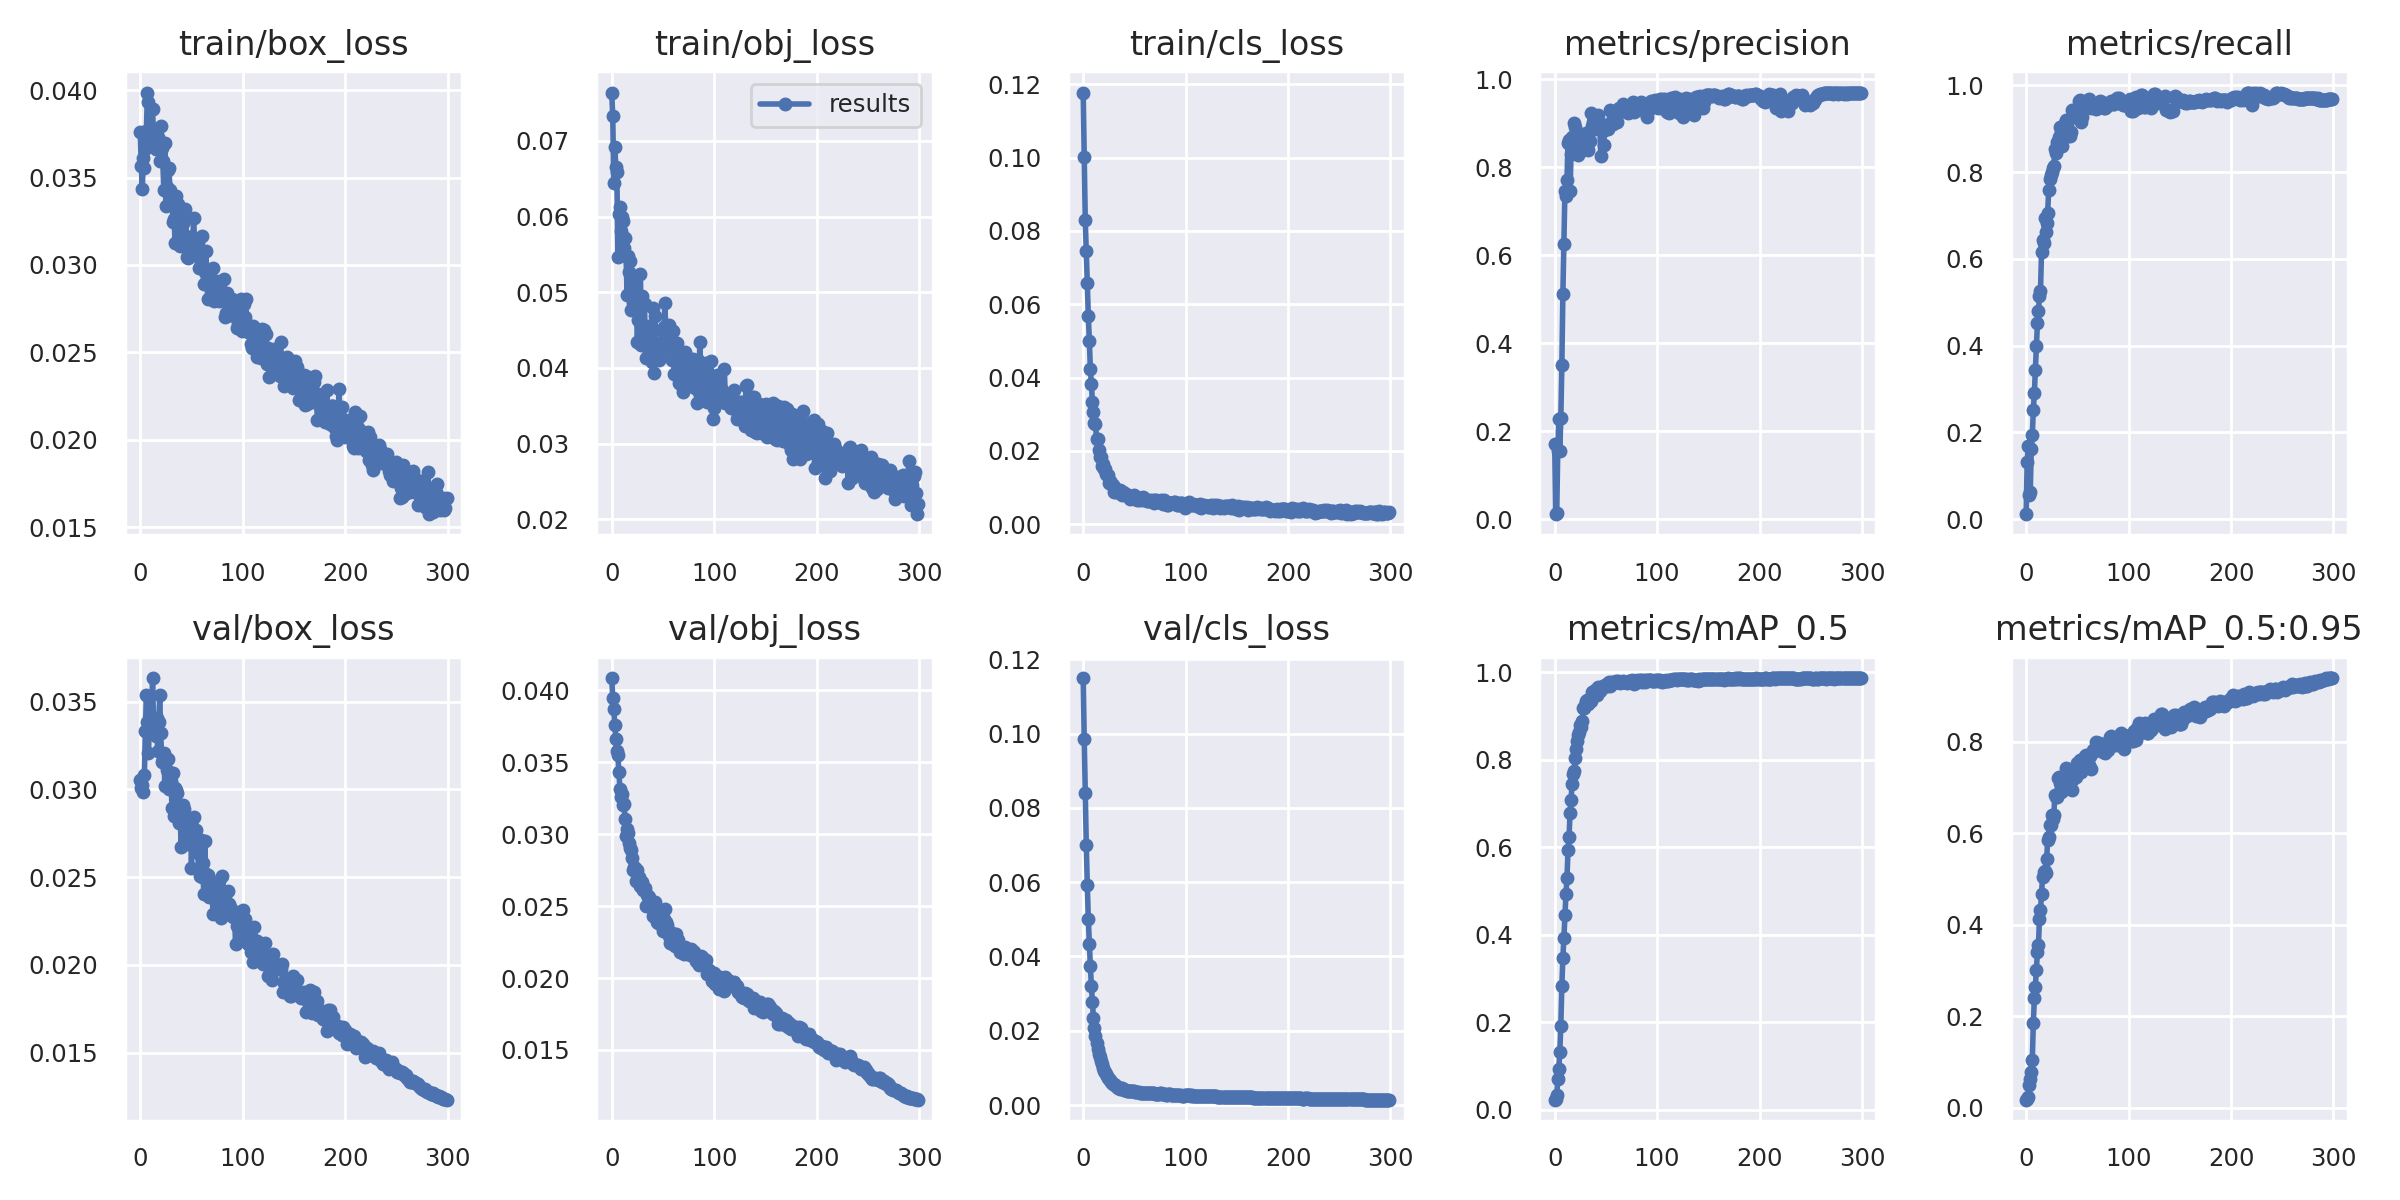

Source data for this figure (header and first rows):
epoch, train/box_loss, train/obj_loss, train/cls_loss, metrics/precision, metrics/recall, metrics/mAP_0.5, metrics/mAP_0.5:0.95, val/box_loss, val/obj_loss, val/cls_loss, x/lr0, x/lr1, x/lr2
0, 0.03758, 0.07637, 0.1178, 0.1721, 0.01157, 0.02305, 0.01804, 0.03056, 0.04083, 0.1149, 0.0937, 0.0007, 0.0007
1, 0.03569, 0.07327, 0.1003, 0.0119, 0.1323, 0.02539, 0.01976, 0.03009, 0.03947, 0.09851, 0.0865, 0.001495, 0.001495
2, 0.03437, 0.06444, 0.08286, 0.01446, 0.1681, 0.03316, 0.02441, 0.03027, 0.03866, 0.08405, 0.07928, 0.002285, 0.002285
3, 0.0361, 0.06922, 0.07466, 0.155, 0.05565, 0.06947, 0.0507, 0.02983, 0.03755, 0.07003, 0.07207, 0.003069, 0.003069
4, 0.03556, 0.06657, 0.06571, 0.2286, 0.06206, 0.09369, 0.06315, 0.0308, 0.0366, 0.0592, 0.06485, 0.003848, 0.003848
5, 0.03666, 0.06587, 0.05679, 0.1551, 0.1612, 0.132, 0.0791, 0.03334, 0.03576, 0.05006, 0.05762, 0.004622, 0.004622
6, 0.03766, 0.05468, 0.05009, 0.2295, 0.194, 0.1923, 0.1038, 0.03541, 0.03548, 0.04338, 0.05039, 0.005391, 0.005391
7, 0.03987, 0.06035, 0.04232, 0.35, 0.2505, 0.2839, 0.1855, 0.03382, 0.0343, 0.03734, 0.04315, 0.006155, 0.006155
8, 0.03934, 0.06125, 0.03821, 0.5126, 0.2906, 0.3473, 0.2394, 0.03208, 0.03315, 0.032, 0.03591, 0.006913, 0.006913
9, 0.03767, 0.05806, 0.03331, 0.625, 0.3441, 0.3927, 0.2653, 0.03377, 0.03255, 0.02778, 0.02866, 0.007665, 0.007665
10, 0.03702, 0.0599, 0.03058, 0.7452, 0.3998, 0.4442, 0.3024, 0.03415, 0.03275, 0.02344, 0.02141, 0.008413, 0.008413
11, 0.03894, 0.05938, 0.02754, 0.7346, 0.4513, 0.4923, 0.3409, 0.03362, 0.03204, 0.02085, 0.01415, 0.009155, 0.009155
12, 0.03892, 0.0559, 0.02725, 0.7716, 0.4803, 0.529, 0.357, 0.03634, 0.03211, 0.01855, 0.009604, 0.009604, 0.009604
13, 0.03734, 0.05721, 0.02329, 0.8543, 0.5133, 0.5934, 0.4126, 0.03365, 0.03107, 0.0166, 0.009604, 0.009604, 0.009604
14, 0.03773, 0.05484, 0.02314, 0.8614, 0.5258, 0.6225, 0.4317, 0.03355, 0.02987, 0.01499, 0.009571, 0.009571, 0.009571
15, 0.03665, 0.04961, 0.02018, 0.7466, 0.6157, 0.6773, 0.468, 0.03305, 0.03035, 0.01375, 0.009538, 0.009538, 0.009538
16, 0.03693, 0.05473, 0.01838, 0.8307, 0.6438, 0.7084, 0.5042, 0.03405, 0.03006, 0.01291, 0.009505, 0.009505, 0.009505
17, 0.03731, 0.05274, 0.01834, 0.8678, 0.6362, 0.7452, 0.5152, 0.03219, 0.02939, 0.01189, 0.009472, 0.009472, 0.009472
18, 0.03681, 0.05409, 0.01585, 0.8439, 0.6935, 0.7682, 0.5176, 0.03384, 0.02905, 0.01094, 0.009439, 0.009439, 0.009439
19, 0.03594, 0.04772, 0.01642, 0.8999, 0.6624, 0.7732, 0.5125, 0.03537, 0.02889, 0.01003, 0.009406, 0.009406, 0.009406
20, 0.03793, 0.05081, 0.01498, 0.8909, 0.6821, 0.8028, 0.5437, 0.03323, 0.02837, 0.009284, 0.009373, 0.009373, 0.009373
21, 0.03671, 0.04858, 0.0151, 0.8782, 0.7068, 0.8241, 0.5849, 0.03156, 0.0275, 0.008842, 0.00934, 0.00934, 0.00934
22, 0.03595, 0.05116, 0.01379, 0.8592, 0.7595, 0.8435, 0.5925, 0.03172, 0.02774, 0.008328, 0.009307, 0.009307, 0.009307
23, 0.0343, 0.04767, 0.01347, 0.8268, 0.7839, 0.8563, 0.6186, 0.03206, 0.02762, 0.007714, 0.009274, 0.009274, 0.009274
24, 0.03698, 0.04884, 0.01348, 0.8509, 0.7929, 0.8624, 0.6171, 0.03021, 0.02677, 0.007283, 0.009241, 0.009241, 0.009241
25, 0.03337, 0.0435, 0.01133, 0.868, 0.8009, 0.8784, 0.639, 0.03175, 0.02747, 0.006925, 0.009208, 0.009208, 0.009208
26, 0.03445, 0.04638, 0.01185, 0.8487, 0.8096, 0.8744, 0.6309, 0.03112, 0.02694, 0.006628, 0.009175, 0.009175, 0.009175
27, 0.03541, 0.04751, 0.01114, 0.8606, 0.8133, 0.8882, 0.6391, 0.03171, 0.027, 0.006197, 0.009142, 0.009142, 0.009142
28, 0.03553, 0.05245, 0.01079, 0.8399, 0.8542, 0.9184, 0.6833, 0.03004, 0.02637, 0.005902, 0.009109, 0.009109, 0.009109
29, 0.0343, 0.04303, 0.01073, 0.8496, 0.8449, 0.9175, 0.6785, 0.03084, 0.02665, 0.005735, 0.009076, 0.009076, 0.009076
30, 0.03391, 0.04948, 0.008892, 0.8608, 0.8705, 0.926, 0.6799, 0.03051, 0.02667, 0.005562, 0.009043, 0.009043, 0.009043
31, 0.0337, 0.04816, 0.009918, 0.8765, 0.8669, 0.9346, 0.7206, 0.02892, 0.02613, 0.005333, 0.00901, 0.00901, 0.00901
32, 0.03246, 0.04842, 0.008653, 0.8588, 0.8819, 0.9356, 0.7229, 0.03094, 0.02627, 0.005075, 0.008977, 0.008977, 0.008977
33, 0.03265, 0.04129, 0.008683, 0.8384, 0.9039, 0.9276, 0.7091, 0.02846, 0.02502, 0.004896, 0.008944, 0.008944, 0.008944
34, 0.03126, 0.04314, 0.009015, 0.8592, 0.8922, 0.9339, 0.6894, 0.0301, 0.02576, 0.004673, 0.008911, 0.008911, 0.008911
35, 0.03395, 0.04556, 0.008764, 0.9239, 0.8595, 0.9343, 0.6932, 0.02994, 0.02572, 0.0045, 0.008878, 0.008878, 0.008878
36, 0.03284, 0.04471, 0.00931, 0.8943, 0.9013, 0.955, 0.7158, 0.02981, 0.02562, 0.004435, 0.008845, 0.008845, 0.008845
37, 0.0335, 0.04423, 0.008667, 0.9021, 0.8939, 0.9543, 0.7001, 0.02851, 0.02509, 0.004468, 0.008812, 0.008812, 0.008812
38, 0.03183, 0.04435, 0.007844, 0.8889, 0.913, 0.9542, 0.7159, 0.0281, 0.02492, 0.004468, 0.008779, 0.008779, 0.008779
39, 0.0311, 0.04076, 0.00863, 0.886, 0.9207, 0.9601, 0.7429, 0.02828, 0.02519, 0.004302, 0.008746, 0.008746, 0.008746
40, 0.03215, 0.04793, 0.008514, 0.9122, 0.8904, 0.9531, 0.7268, 0.0267, 0.02431, 0.004176, 0.008713, 0.008713, 0.008713
41, 0.03173, 0.0393, 0.007819, 0.8906, 0.884, 0.9468, 0.7154, 0.02806, 0.02452, 0.004005, 0.00868, 0.00868, 0.00868
42, 0.03238, 0.0468, 0.008183, 0.9176, 0.8865, 0.9668, 0.7364, 0.02912, 0.02527, 0.003947, 0.008647, 0.008647, 0.008647
43, 0.03251, 0.04312, 0.00781, 0.8998, 0.8844, 0.963, 0.7221, 0.0289, 0.02441, 0.003919, 0.008614, 0.008614, 0.008614
44, 0.03322, 0.04326, 0.007564, 0.8976, 0.8916, 0.9564, 0.7248, 0.02722, 0.02387, 0.003882, 0.008581, 0.008581, 0.008581
45, 0.03168, 0.04288, 0.007645, 0.8248, 0.9425, 0.9638, 0.6939, 0.0274, 0.02379, 0.003754, 0.008548, 0.008548, 0.008548
46, 0.03047, 0.04102, 0.006816, 0.8864, 0.9281, 0.9664, 0.7191, 0.02688, 0.02412, 0.003778, 0.008515, 0.008515, 0.008515
47, 0.03042, 0.04309, 0.00712, 0.8817, 0.9284, 0.9692, 0.7404, 0.0271, 0.02397, 0.003724, 0.008482, 0.008482, 0.008482
48, 0.03099, 0.04194, 0.007242, 0.8498, 0.9335, 0.9672, 0.7399, 0.0279, 0.02446, 0.003683, 0.008449, 0.008449, 0.008449
49, 0.03115, 0.04505, 0.007165, 0.8962, 0.9288, 0.9707, 0.7237, 0.02833, 0.02405, 0.003695, 0.008416, 0.008416, 0.008416
50, 0.0316, 0.04334, 0.007888, 0.8951, 0.9362, 0.9715, 0.7532, 0.02552, 0.02328, 0.003678, 0.008383, 0.008383, 0.008383
51, 0.03054, 0.04546, 0.006929, 0.891, 0.9413, 0.9686, 0.7347, 0.02824, 0.02409, 0.003601, 0.00835, 0.00835, 0.00835
52, 0.03267, 0.04861, 0.007166, 0.8862, 0.9651, 0.9747, 0.7479, 0.02844, 0.02477, 0.003578, 0.008317, 0.008317, 0.008317
53, 0.03147, 0.04313, 0.006513, 0.8962, 0.9663, 0.9778, 0.7596, 0.02713, 0.02388, 0.003501, 0.008284, 0.008284, 0.008284
54, 0.0306, 0.04491, 0.006714, 0.9297, 0.9149, 0.9686, 0.7335, 0.02766, 0.02368, 0.003435, 0.008251, 0.008251, 0.008251
55, 0.03084, 0.04338, 0.007102, 0.9279, 0.9275, 0.9743, 0.7607, 0.02641, 0.02333, 0.003389, 0.008218, 0.008218, 0.008218
56, 0.03132, 0.04562, 0.007143, 0.903, 0.9615, 0.9781, 0.7623, 0.0264, 0.02293, 0.003344, 0.008185, 0.008185, 0.008185
57, 0.02985, 0.04418, 0.006596, 0.899, 0.9607, 0.9759, 0.7678, 0.02548, 0.02245, 0.00338, 0.008152, 0.008152, 0.008152
58, 0.03038, 0.04261, 0.007391, 0.9092, 0.9588, 0.9786, 0.7716, 0.02507, 0.02243, 0.003384, 0.008119, 0.008119, 0.008119
59, 0.03013, 0.04104, 0.006746, 0.9241, 0.9495, 0.9776, 0.7638, 0.02714, 0.02314, 0.00332, 0.008086, 0.008086, 0.008086
... 240 more rows
